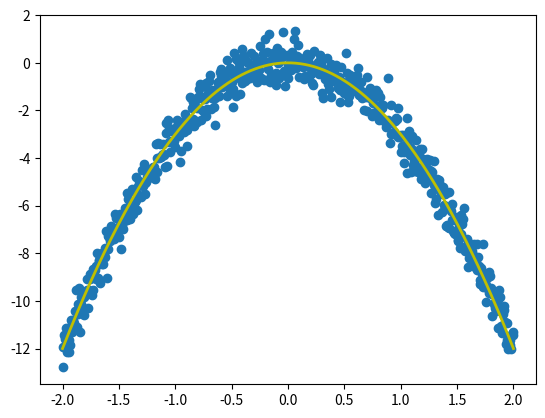
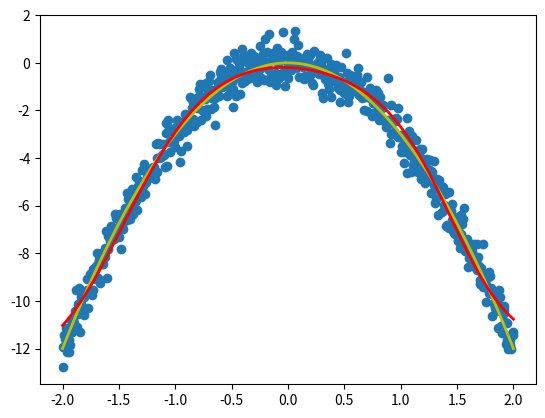

The script that saved these images, in order:
import random
import numpy as np
import matplotlib.pyplot as plt

#定義常用函數
def sigmoid(z):
    """The sigmoid function."""
    return 1.0/(1.0+np.exp(-z))

def sigmoid_prime(z):
    """Derivative of the sigmoid function."""
    return sigmoid(z)*(1-sigmoid(z))

#準備訓練資料
x_data = np.linspace(-2, 2, 600)[:,np.newaxis]

#y_data_ori = -3 * x_data #一次函數
y_data_ori = -3 * np.power(x_data, 2) #二次函數
#y_data_ori = 2 * np.power(x_data, 3) + 4 * np.power(x_data, 2) #三次函數

y_data = y_data_ori + np.random.normal(0, 0.5, x_data.shape)

#顯示目前資料
fig = plt.figure()
ax = fig.add_subplot(1,1,1)

ax.scatter(x_data, y_data) #輸入有雜訊的資料
ax.plot(x_data, y_data_ori,'y-', lw = 2) #目標函數

plt.show()

#初始值
w12 = np.linspace(1,2,5)
b12 = np.linspace(1,2,5)
w23 = np.linspace(1,2,5)
b23 = 0.3

#學習速率
learning_rate = 0.01

index = 0
while index < x_data.size * 10:
        
    map_index = np.random.randint(x_data.size)# (index * 7) % x_data.size #乘上某個倍數打破資料的順序性
    
    #進行各值的運算
    x_input = x_data[map_index]
    
    sum1 = x_input * w12 + b12
    active1 = sigmoid(sum1)
    sum2 = np.sum(active1 * w23 + b23)
    active2 = sum2
    
    hat_y = active2
    real_y = y_data[map_index]
    
    #準備BP for w23 b23
    delta_23 = 2 * (hat_y - real_y)
    gradient_w23 = delta_23 * active1
    gradient_b23 = delta_23
    
    #準備BP for w12 b12
    delta_12 = delta_23 * w23 * sigmoid_prime(sum1)
    gradient_w12 = delta_12 * x_input
    gradient_b12 = delta_12
    
    #更新
    w23 = w23 + (gradient_w23 * -1 * learning_rate)
    b23 = b23 + (gradient_b23 * -1 * learning_rate)
    w12 = w12 + (gradient_w12 * -1 * learning_rate)
    b12 = b12 + (gradient_b12 * -1 * learning_rate)
    
    index = index + 1

print('Finish', x_data.size, 'read')

new_y = np.zeros((600, 1))

index = 0
while index < x_data.size:
    
    x_input = x_data[index]
    sum1 = x_input * w12 + b12
    active1 = sigmoid(sum1)
    sum2 = np.sum(active1 * w23 + b23)
    new_y[index] = sum2
    
    index = index + 1
    
print('Finish')

fig = plt.figure()
ax = fig.add_subplot(1,1,1)

ax.scatter(x_data, y_data)
ax.plot(x_data, y_data_ori,'y-', lw = 2)
ax.plot(x_data, new_y,'r-', lw = 2)

plt.show()

